Run: headless pygame with SDL's dummy video driver; simulated clock (each Clock.tick advances the game by its frame time, no real sleeping); random seed 0; keys injected as events and as key.get_pressed() state; mouse plan: one left click at the window centre at the start of phase 2, then a move to the lower-right quarter at the start of phase 3.
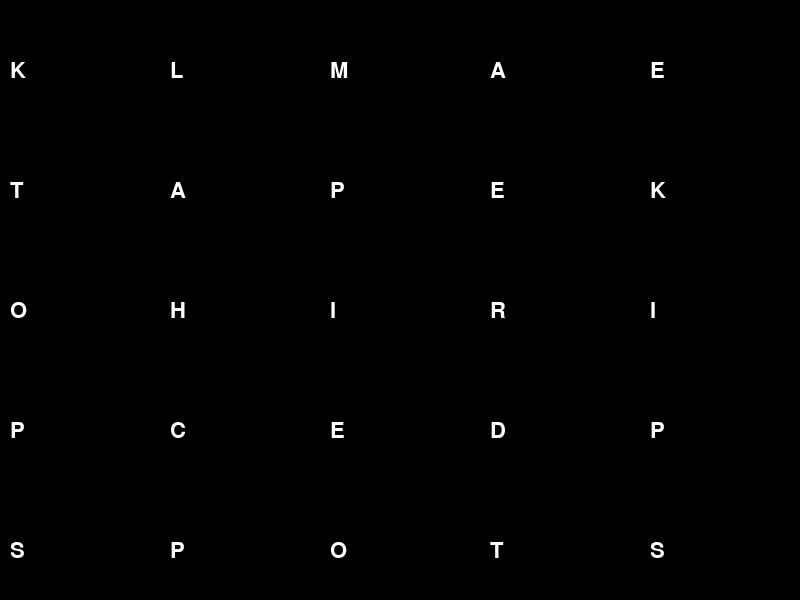
Frame 1 of 4 · flips 1–60 · no input
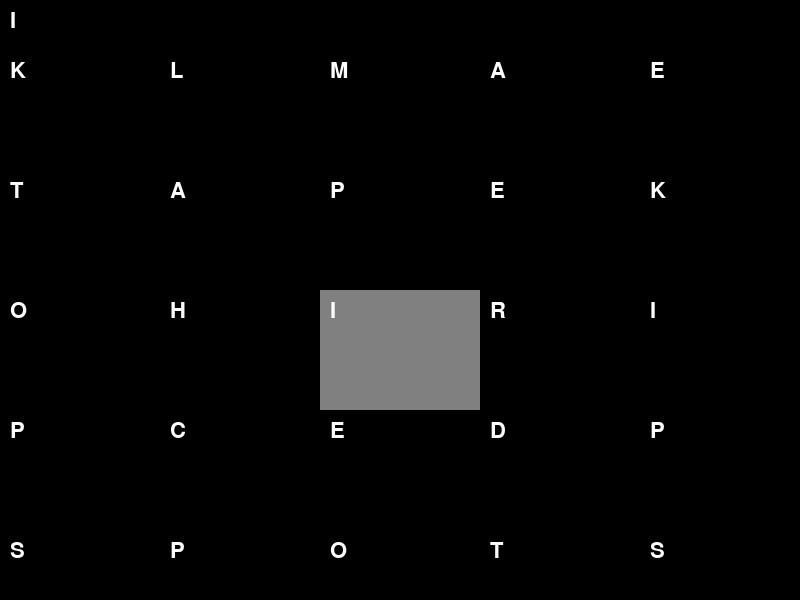
Frame 2 of 4 · flips 61–180 · clicked the window centre · tapped SPACE, RETURN · held RIGHT (→), D
Frame 3 of 4 · flips 181–300 · moved the mouse to the lower-right quarter · held DOWN (↓), S · screen unchanged from frame 2, image omitted
Frame 4 of 4 · flips 301–420 · held LEFT (←), A, UP (↑), W · screen unchanged from frame 3, image omitted

The pygame program that drew these frames:


# creating random game board 
import random 
import string 
import pygame

# defining colors 
black = (0, 0, 0)
white = (255, 255, 255)
gray = (128, 128, 128)

# screen width, height, etc 
screen_width = 800 
screen_height = 600 
board_cols = 5
board_rows = 5
font_size = 32
letter_display_height = 50 

test_list = ['DREAM', 'PIE', 'CHALK', 'TOP','SPOT', 'SPIKE']
board = [[ '_' for i in range(5)] for j in range(5)]
word_found = False #if a word has been found

def is_valid_move(x, y, rows, cols, visited):
    return 0 <= x < rows and 0 <= y < cols and (x, y) not in visited

def find_paths(x, y, rows, cols, path, visited, paths):
    path.append((x, y)) #appends the current position to the path
    visited.add((x, y)) #adds the current position to the visited list

    if len(path) == rows * cols: #checks if the length of the path is equal to all the spaces in the grid
        paths.append(path.copy()) #appends the current path to the path list as it is a valid path
        return #once a valid path is found, RETURN AND STOP HERE
        
    for dx, dy in [(-1, 0), (1, 0), (0, -1), (0, 1),(-1,-1),(1,1),(1,-1),(-1,1)]: #looks over the 4 possible directions (up/down/left/right)
        nx, ny = x + dx, y + dy #calculates next direction
        if is_valid_move(nx, ny, rows, cols, visited): #checks if it is a valid move
            find_paths(nx, ny, rows, cols, path, visited, paths)
    
    visited.remove((x, y))
    path.pop()

def fill_board(board, test_list,all_paths):

    split_list = []
    for word in test_list:
        for letter in word:
            split_list.append(letter)

    for i in range (0, len(all_paths[0])): 
        x,y = all_paths[0][i]
        board[x][y] = split_list[i]

    return board

def generate_hamiltonian_paths(rows, cols):
    paths = []
    start_x, start_y = random.randint(0, rows-1), random.randint(0, cols-1) #randomly generate starting position for the path
    find_paths(start_x, start_y, rows, cols, [], set(), paths)
    return paths, (start_x, start_y)

#GENERATE PATHS IN A GRID
rows, cols = 5,5
all_paths, start_point = generate_hamiltonian_paths(rows, cols)
fill_board(board, test_list,all_paths)

# function to format cells and stylize board 
def draw_board(screen, board, clicked_cells, font, clicked_letters): 
  cell_width = screen_width // board_cols
  cell_height = screen_height // board_rows

  #displaying letters at the top of the screen: 
  display_text = ''.join(clicked_letters)
  text_surface = font.render(display_text, True, white)
  screen.blit(text_surface, (10, 10))

  clicked_word = ''.join(clicked_letters)
  valid_word = clicked_word in test_list

  # drawing letters in the correct spaces
  for row_index in range(board_rows): 
    for col_index in range(board_cols):
      letter = board[row_index][col_index]
      x = col_index * cell_width
      y = row_index * cell_height + letter_display_height # adding display here
      
      # rectangular coordinates for fill  
      cell_rect = pygame.Rect(x, y, cell_width, cell_height)

      # drawing gray if clicked 

      if (row_index, col_index) in clicked_cells: 
        if valid_word:
            pygame.draw.rect(screen, (170,220,230), cell_rect)
        else:
            pygame.draw.rect(screen, gray, cell_rect)

      else: 
        pygame.draw.rect(screen, black, cell_rect)

      text_surface = font.render(letter, True, white)
      screen.blit(text_surface, (x + 10, y + 10))

def main(): 
    pygame.init()
    screen = pygame.display.set_mode((screen_width, screen_height))
    pygame.display.set_caption("Strands")
    font = pygame.font.SysFont(None, font_size)
    clock = pygame.time.Clock()

    game_board = fill_board(board, test_list, all_paths)
    clicked_cells = set()
    clicked_letters = [] # tracking clicked letters for display
    last_clicked_cell = None # to track whether next letter is adjacent

    running = True 
    word_found = False
    while running: 
        
            for event in pygame.event.get():
            
                if event.type == pygame.QUIT: 
                    running = False 
                elif event.type == pygame.MOUSEBUTTONDOWN: 
                # edit 
                    x, y = pygame.mouse.get_pos()
                    col = x // (screen_width // board_cols) 
                    row = (y - letter_display_height) // ((screen_height - letter_display_height) // board_rows)
                    if 0 <= row < board_rows and 0 <= col < board_cols: 
                        if (row, col) == last_clicked_cell: #to reset and try a new word (user initiated by clicking the same last letter twice)
                            clicked_cells.clear()
                            clicked_letters.clear()
                        else:
                            # condition using absolute value to check distance between clicks
                            if last_clicked_cell is None or (
                                abs(last_clicked_cell[0] - row) <= 1 and
                                abs(last_clicked_cell[1] - col) <= 1):
                                
                                clicked_cells.add((row, col))
                                clicked_letters.append(game_board[row][col])
                                last_clicked_cell = (row, col)

                                if word_found and clicked_word not in test_list: 
                                    last_clicked_cell = (row, col)
                                    #if a word was found in the previous turn 

                                print(f"valid click") #debug
                            else: 
                                print(f'not a valid click')
                    else: # clear board if player clicks outside of cells
                    #    clicked_letters.clear()
                    #    clicked_cells.clear()
                    #    last_clicked_cell = None
                       print("Cleared board") #debug
            
        
            screen.fill(black)
            draw_board(screen, game_board, clicked_cells, font, clicked_letters)
            pygame.display.flip()
            clock.tick(30)

            #clicked_word = ''.join(clicked_letters)
            #if clicked_word in test_list:
            #     game_board=fill_board(board,test_list,all_paths)
            #     clicked_cells.clear()
            #     clicked_letters.clear()
            #     last_clicked_cell=None
            #     word_found = True

    pygame.quit()
      

if __name__ == '__main__':
    main()

#print (board)
